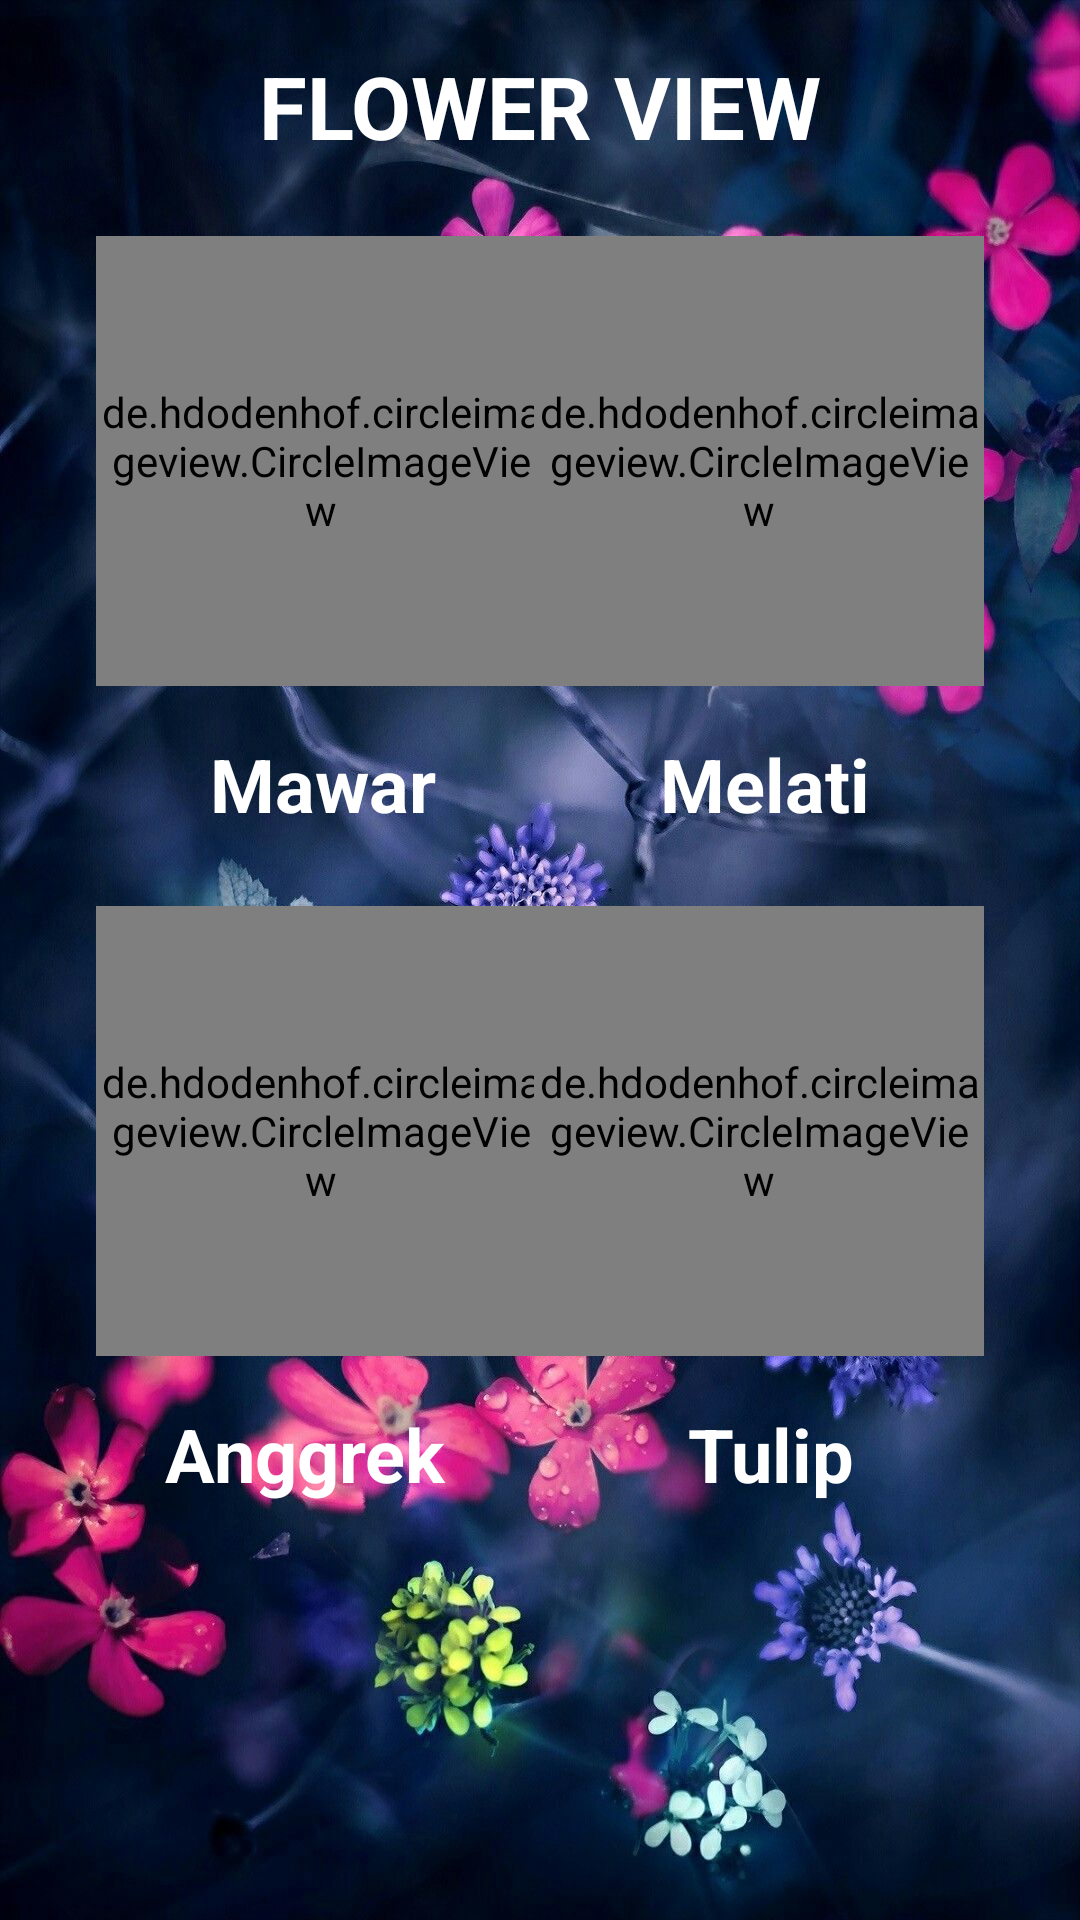

Android layout source for this screen:
<!-- AndroidManifest.xml: application theme Theme.FlowerView -->
<!-- res/layout/activity_main.xml -->
<?xml version="1.0" encoding="utf-8"?>
<androidx.constraintlayout.widget.ConstraintLayout xmlns:android="http://schemas.android.com/apk/res/android"
    xmlns:app="http://schemas.android.com/apk/res-auto"
    xmlns:tools="http://schemas.android.com/tools"
    android:layout_width="match_parent"
    android:layout_height="match_parent"
    android:background="@drawable/backbunga"
    tools:context=".MainActivity">

    <TextView
        android:id="@+id/textView"
        android:layout_width="match_parent"
        android:layout_height="wrap_content"
        android:layout_marginTop="16dp"
        android:gravity="center"
        android:text="FLOWER VIEW"
        android:textColor="@color/white"
        android:textSize="14pt"
        android:textStyle="bold"
        app:layout_constraintEnd_toEndOf="parent"
        app:layout_constraintStart_toStartOf="parent"
        app:layout_constraintTop_toTopOf="parent"/>

    <de.hdodenhof.circleimageview.CircleImageView
        android:id="@+id/button_mawar"
        android:layout_width="150dp"
        android:layout_height="150dp"
        android:layout_marginStart="32dp"
        android:layout_marginTop="24dp"
        android:src="@drawable/mawar1"
        app:layout_constraintStart_toStartOf="parent"
        app:layout_constraintTop_toBottomOf="@+id/textView" />

    <TextView
        android:id="@+id/textView2"
        android:layout_width="wrap_content"
        android:layout_height="wrap_content"
        android:layout_marginStart="70dp"
        android:layout_marginTop="16dp"
        android:text="Mawar"
        android:textColor="@color/white"
        android:textSize="12pt"
        android:textStyle="bold"
        app:layout_constraintStart_toStartOf="parent"
        app:layout_constraintTop_toBottomOf="@+id/button_mawar" />

    <de.hdodenhof.circleimageview.CircleImageView
        android:id="@+id/melati"
        android:layout_width="150dp"
        android:layout_height="150dp"
        android:layout_marginTop="24dp"
        android:layout_marginEnd="32dp"
        android:src="@drawable/melati1"
        app:layout_constraintEnd_toEndOf="parent"
        app:layout_constraintTop_toBottomOf="@+id/textView" />

    <TextView
        android:id="@+id/textView3"
        android:layout_width="wrap_content"
        android:layout_height="wrap_content"
        android:layout_marginTop="16dp"
        android:layout_marginEnd="70dp"
        android:text="Melati"
        android:textColor="@color/white"
        android:textSize="12pt"
        android:textStyle="bold"
        app:layout_constraintEnd_toEndOf="parent"
        app:layout_constraintTop_toBottomOf="@+id/melati" />

    <de.hdodenhof.circleimageview.CircleImageView
        android:id="@+id/anggrek"
        android:layout_width="150dp"
        android:layout_height="150dp"
        android:layout_marginStart="32dp"
        android:layout_marginTop="24dp"
        android:src="@drawable/anggrek"
        app:layout_constraintStart_toStartOf="parent"
        app:layout_constraintTop_toBottomOf="@+id/textView2" />

    <TextView
        android:layout_width="wrap_content"
        android:layout_height="wrap_content"
        android:layout_marginStart="55dp"
        android:layout_marginTop="16dp"
        android:text="Anggrek"
        android:textColor="@color/white"
        android:textSize="12pt"
        android:textStyle="bold"
        app:layout_constraintStart_toStartOf="parent"
        app:layout_constraintTop_toBottomOf="@+id/anggrek" />

    <de.hdodenhof.circleimageview.CircleImageView
        android:id="@+id/tulip"
        android:layout_width="150dp"
        android:layout_height="150dp"
        android:layout_marginTop="24dp"
        android:layout_marginEnd="32dp"
        android:src="@drawable/tulip1"
        app:layout_constraintEnd_toEndOf="parent"
        app:layout_constraintTop_toBottomOf="@+id/textView3" />

    <TextView
        android:layout_width="wrap_content"
        android:layout_height="wrap_content"
        android:layout_marginTop="16dp"
        android:layout_marginEnd="75dp"
        android:text="Tulip"
        android:textColor="@color/white"
        android:textSize="12pt"
        android:textStyle="bold"
        app:layout_constraintEnd_toEndOf="parent"
        app:layout_constraintTop_toBottomOf="@+id/tulip" />


</androidx.constraintlayout.widget.ConstraintLayout>
<!-- resources referenced by this layout -->
<resources>
  <color name="white">#FFFFFFFF</color>
  <!-- drawable backbunga: jpg bitmap (drawable, 220560 bytes) -->
  <!-- drawable mawar1: jpg bitmap (drawable, 54312 bytes) -->
  <!-- drawable melati1: jpg bitmap (drawable, 34128 bytes) -->
  <!-- drawable tulip1: jpg bitmap (drawable, 29992 bytes) -->
  <style name="Theme.FlowerView" parent="Theme.MaterialComponents.DayNight.DarkActionBar">
          
          <item name="colorPrimary">@color/purple_500</item>
          <item name="colorPrimaryVariant">@color/purple_700</item>
          <item name="colorOnPrimary">@color/white</item>
          
          <item name="colorSecondary">@color/teal_200</item>
          <item name="colorSecondaryVariant">@color/teal_700</item>
          <item name="colorOnSecondary">@color/black</item>
          
          <item name="android:statusBarColor" tools:targetApi="l">?attr/colorPrimaryVariant</item>
          
      </style>
  <color name="purple_500">#FF6200EE</color>
  <color name="purple_700">#FF3700B3</color>
  <color name="teal_200">#FF03DAC5</color>
  <color name="teal_700">#FF018786</color>
  <color name="black">#FF000000</color>
</resources>
